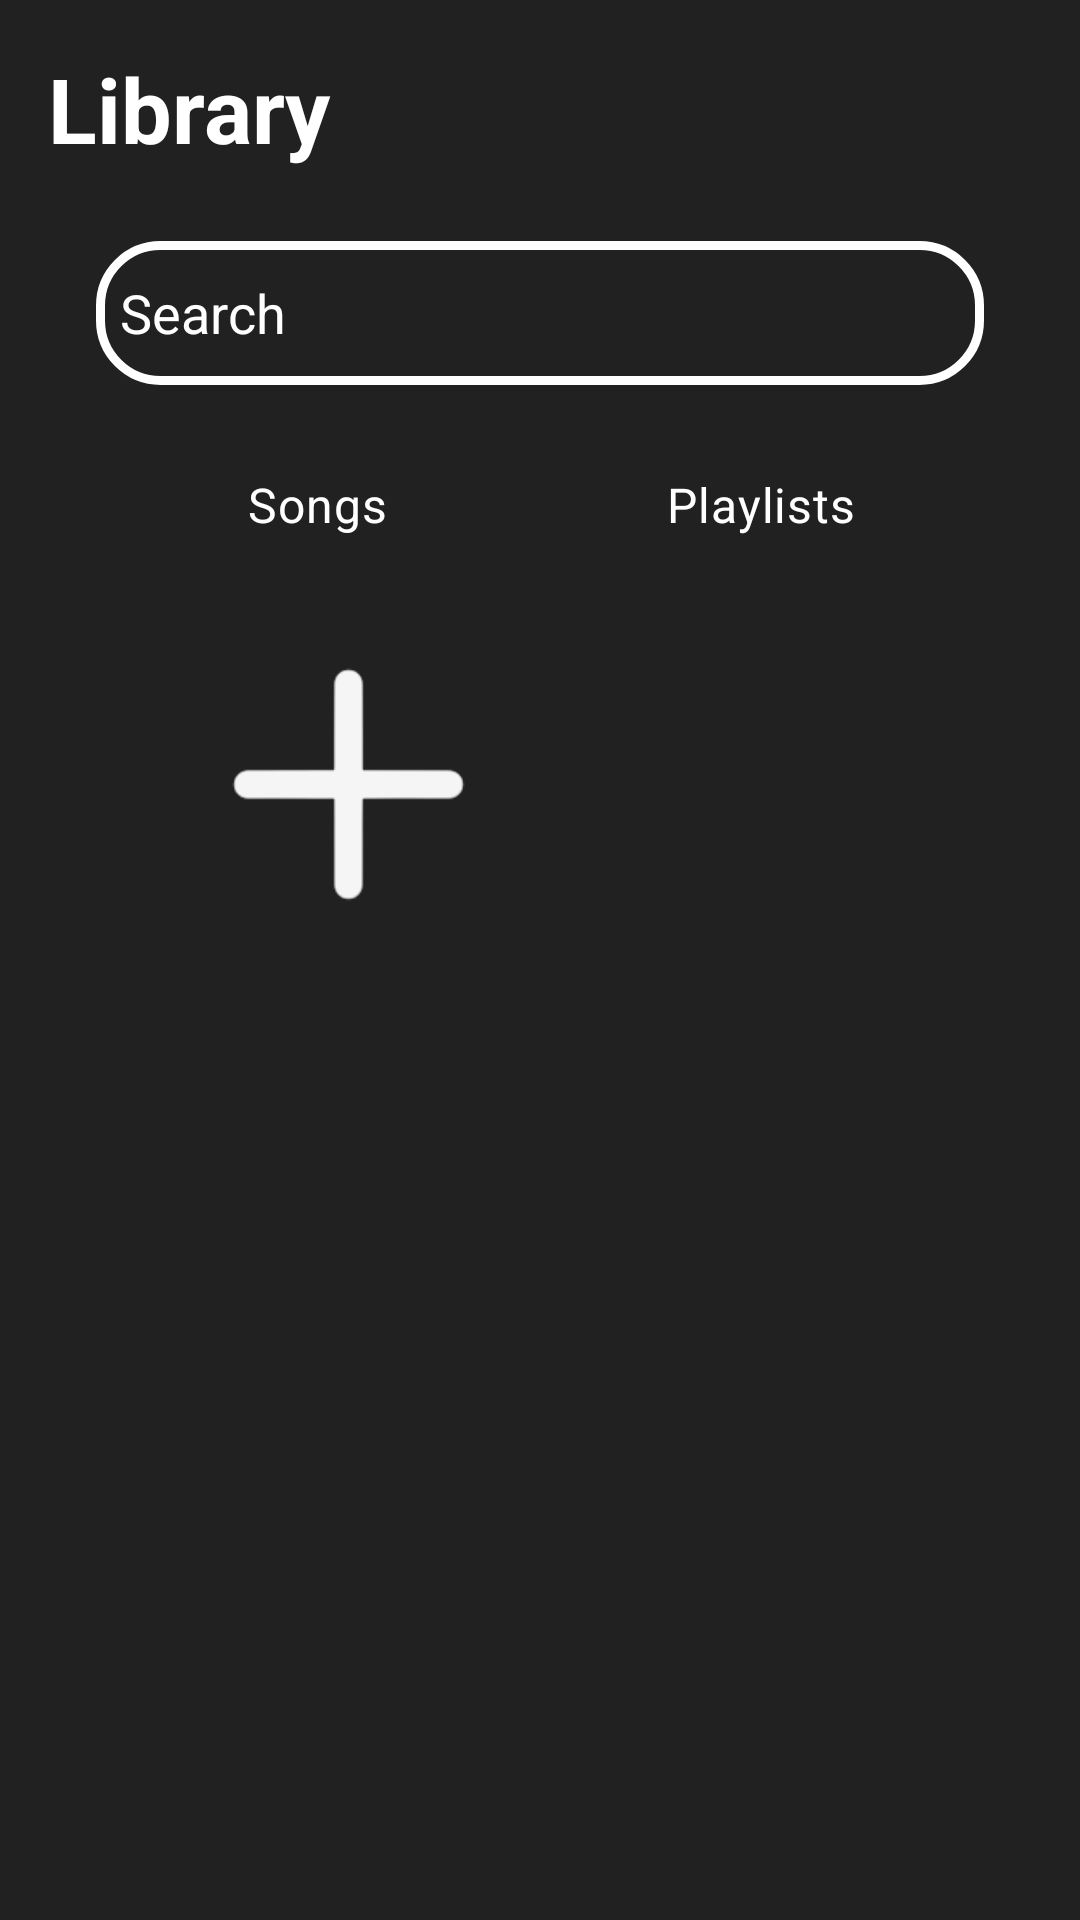

Reconstruct the res/layout file that produces this screen, plus the resources it refers to.
<!-- AndroidManifest.xml: application theme Theme.Rhythmix -->
<!-- res/layout/activity_lists.xml -->
<?xml version="1.0" encoding="utf-8"?>
<androidx.constraintlayout.widget.ConstraintLayout
    xmlns:android="http://schemas.android.com/apk/res/android"
    xmlns:app="http://schemas.android.com/apk/res-auto"
    xmlns:tools="http://schemas.android.com/tools"
    android:layout_width="match_parent"
    android:layout_height="match_parent"
    android:background="@color/backward_color"
    tools:context=".ListsActivity">

    <TextView
        android:id="@+id/titleTextView"
        android:layout_width="wrap_content"
        android:layout_height="wrap_content"
        android:text="Library"
        android:textColor="#FFFFFF"
        android:textSize="30sp"
        android:textStyle="bold"
        app:layout_constraintTop_toTopOf="parent"
        app:layout_constraintStart_toStartOf="parent"
        android:layout_marginStart="16dp"
        android:layout_marginTop="16dp" />

    <EditText
        android:id="@+id/searchEditText"
        android:layout_width="0dp"
        android:layout_height="48dp"
        android:layout_marginStart="32dp"
        android:layout_marginTop="24dp"
        android:layout_marginEnd="32dp"
        android:background="@drawable/rounded_border"
        android:drawableStart="@drawable/ic_action_search"
        android:drawablePadding="8dp"
        android:hint="Search"
        android:imeOptions="actionSearch"
        android:inputType="text"
        android:paddingStart="8dp"
        android:paddingEnd="8dp"
        android:singleLine="true"
        android:textColor="#FFFFFF"
        android:textColorHint="#FFFFFF"
        app:layout_constraintEnd_toEndOf="parent"
        app:layout_constraintHorizontal_bias="0.0"
        app:layout_constraintStart_toStartOf="parent"
        app:layout_constraintTop_toBottomOf="@id/titleTextView" />

    <RadioGroup
        android:id="@+id/navigationBar"
        android:layout_width="0dp"
        android:layout_height="48dp"
        android:layout_marginTop="16dp"
        android:layout_marginBottom="16dp"
        android:layout_marginStart="32dp"
        android:layout_marginEnd="32dp"
        android:background="@android:color/transparent"
        android:orientation="horizontal"
        app:layout_constraintEnd_toEndOf="parent"
        app:layout_constraintStart_toStartOf="parent"
        app:layout_constraintTop_toBottomOf="@id/searchEditText">

        <RadioButton
            android:id="@+id/songsButton"
            android:layout_width="0dp"
            android:layout_height="match_parent"
            android:layout_weight="1"
            android:button="@android:color/transparent"
            android:background="@android:color/transparent"
            android:gravity="center"
            android:text="Songs"
            android:textColor="#FFFFFF"
            android:textSize="16sp" />

        <RadioButton
            android:id="@+id/playlistsButton"
            android:layout_width="0dp"
            android:layout_height="match_parent"
            android:layout_weight="1"
            android:button="@android:color/transparent"
            android:background="@android:color/transparent"
            android:gravity="center"
            android:text="Playlists"
            android:textColor="#FFFFFF"
            android:textSize="16sp" />
    </RadioGroup>

    <ImageView
        android:id="@+id/add_list"
        android:layout_width="169dp"
        android:layout_height="141dp"
        android:paddingTop="13dp"
        android:paddingBottom="13dp"
        app:layout_constraintBottom_toBottomOf="parent"
        app:layout_constraintEnd_toEndOf="parent"
        app:layout_constraintHorizontal_bias="0.165"
        app:layout_constraintStart_toStartOf="parent"
        app:layout_constraintTop_toTopOf="parent"
        app:layout_constraintVertical_bias="0.383"
        app:srcCompat="@drawable/plus"
        app:tint="@color/FlatWhite"
        tools:ignore="MissingConstraints" />

</androidx.constraintlayout.widget.ConstraintLayout>
<!-- resources referenced by this layout -->
<resources>
  <item name="FlatWhite" type="color">#F5F5F5</item>
  <color name="backward_color">#DD000000</color>
  <!-- drawable plus: png bitmap (drawable, 5882 bytes) -->
  <!-- drawable rounded_border (drawable) -->
  <?xml version="1.0" encoding="utf-8"?>
  
  <shape xmlns:android="http://schemas.android.com/apk/res/android">
      <solid android:color="#00000000"/>
      <corners android:radius="20dp" />
      <stroke
          android:width="3dp"
          android:color="@color/white" />
  </shape>
  <style name="Theme.Rhythmix" parent="Base.Theme.Rhythmix" />
  <color name="white">#FFFFFFFF</color>
  <style name="Base.Theme.Rhythmix" parent="Theme.Material3.DayNight.NoActionBar">
          
          
      </style>
</resources>
